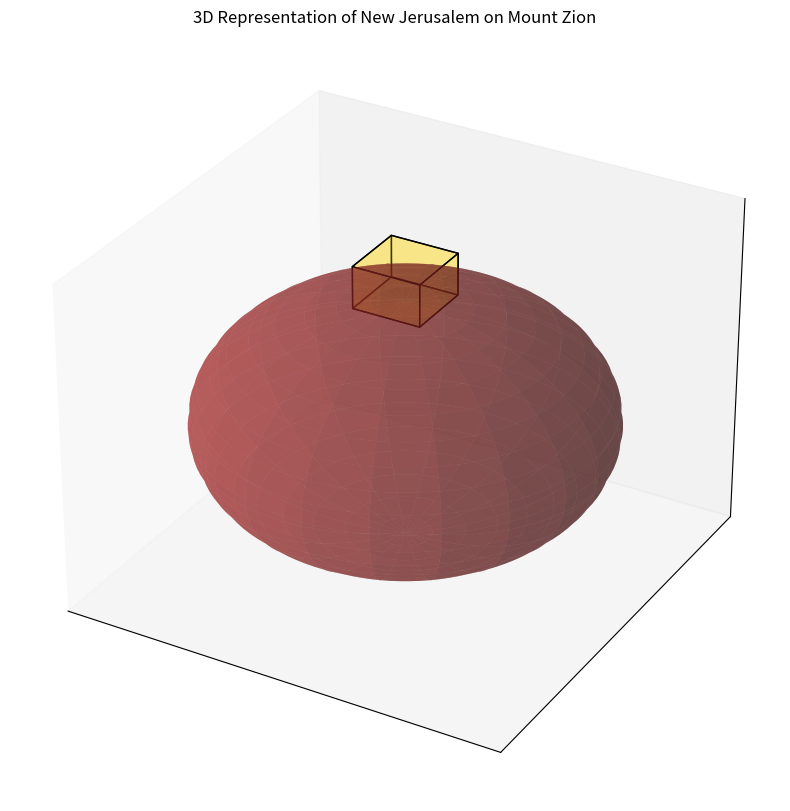

Generate this figure with matplotlib:
import numpy as np
import matplotlib.pyplot as plt
from mpl_toolkits.mplot3d import Axes3D, art3d

"""
[redacted]
A python program which 3 dimensionally graphs New Jerusalem 
on Mount Zion, at 31°46'40"N Latitude, in proportion with 
the radius of the earth at that given line of latitude. 
The graph emphasizes the fact that it would not be feasible
to enter through the gates of New Jerusalem without staircases
connecting the perimeter of the cube's base with the earth.
"""

# Constants for the cube
side_length_miles = 1378.9772728  # length of one side in miles

# Center the cube on top of the sphere
cube_offset = side_length_miles / 2

# Vertices of the cube
vertices = [
    (-cube_offset, -cube_offset, 0), (-cube_offset, cube_offset, 0), (cube_offset, cube_offset, 0), (cube_offset, -cube_offset, 0),
    (-cube_offset, -cube_offset, side_length_miles), (-cube_offset, cube_offset, side_length_miles), (cube_offset, cube_offset, side_length_miles), (cube_offset, -cube_offset, side_length_miles)
]

# Define the six faces of the cube
faces = [
    [vertices[0], vertices[1], vertices[2], vertices[3]],
    [vertices[4], vertices[5], vertices[6], vertices[7]],
    [vertices[0], vertices[1], vertices[5], vertices[4]],
    [vertices[2], vertices[3], vertices[7], vertices[6]],
    [vertices[1], vertices[2], vertices[6], vertices[5]],
    [vertices[4], vertices[7], vertices[3], vertices[0]]
]

# Constants for the sphere
radius_miles = 3959.527726825758  # radius in miles

# Generate points on the sphere
phi, theta = np.linspace(0, np.pi, 100), np.linspace(0, 2 * np.pi, 100)
phi, theta = np.meshgrid(phi, theta)
x_sphere = radius_miles * np.sin(phi) * np.cos(theta)
y_sphere = radius_miles * np.sin(phi) * np.sin(theta)
z_sphere = radius_miles * np.cos(phi) - radius_miles

# Create the plot
fig = plt.figure(figsize=(10, 10))
ax = fig.add_subplot(111, projection="3d")

# Plot the sphere
ax.plot_surface(x_sphere, y_sphere, z_sphere, color='brown', rstride=5, cstride=5, alpha=0.5)

# Add each face of the cube to the plot
ax.add_collection3d(art3d.Poly3DCollection(faces, facecolors="gold", linewidths=1, edgecolors="black", alpha=.25))

# Set the limits of the plot
ax.set_xlim([-4500, 4500])
ax.set_ylim([-4500, 4500])
ax.set_zlim([-9000, 2000])

# Remove labels, ticks, and scales
ax.set_xticks([])
ax.set_yticks([])
ax.set_zticks([])
ax.set_xlabel("")
ax.set_ylabel("")
ax.set_zlabel("")
ax.set_xticklabels([])
ax.set_yticklabels([])
ax.set_zticklabels([])

# Set title
ax.set_title("3D Representation of New Jerusalem on Mount Zion")

# Show the plot
plt.show()
